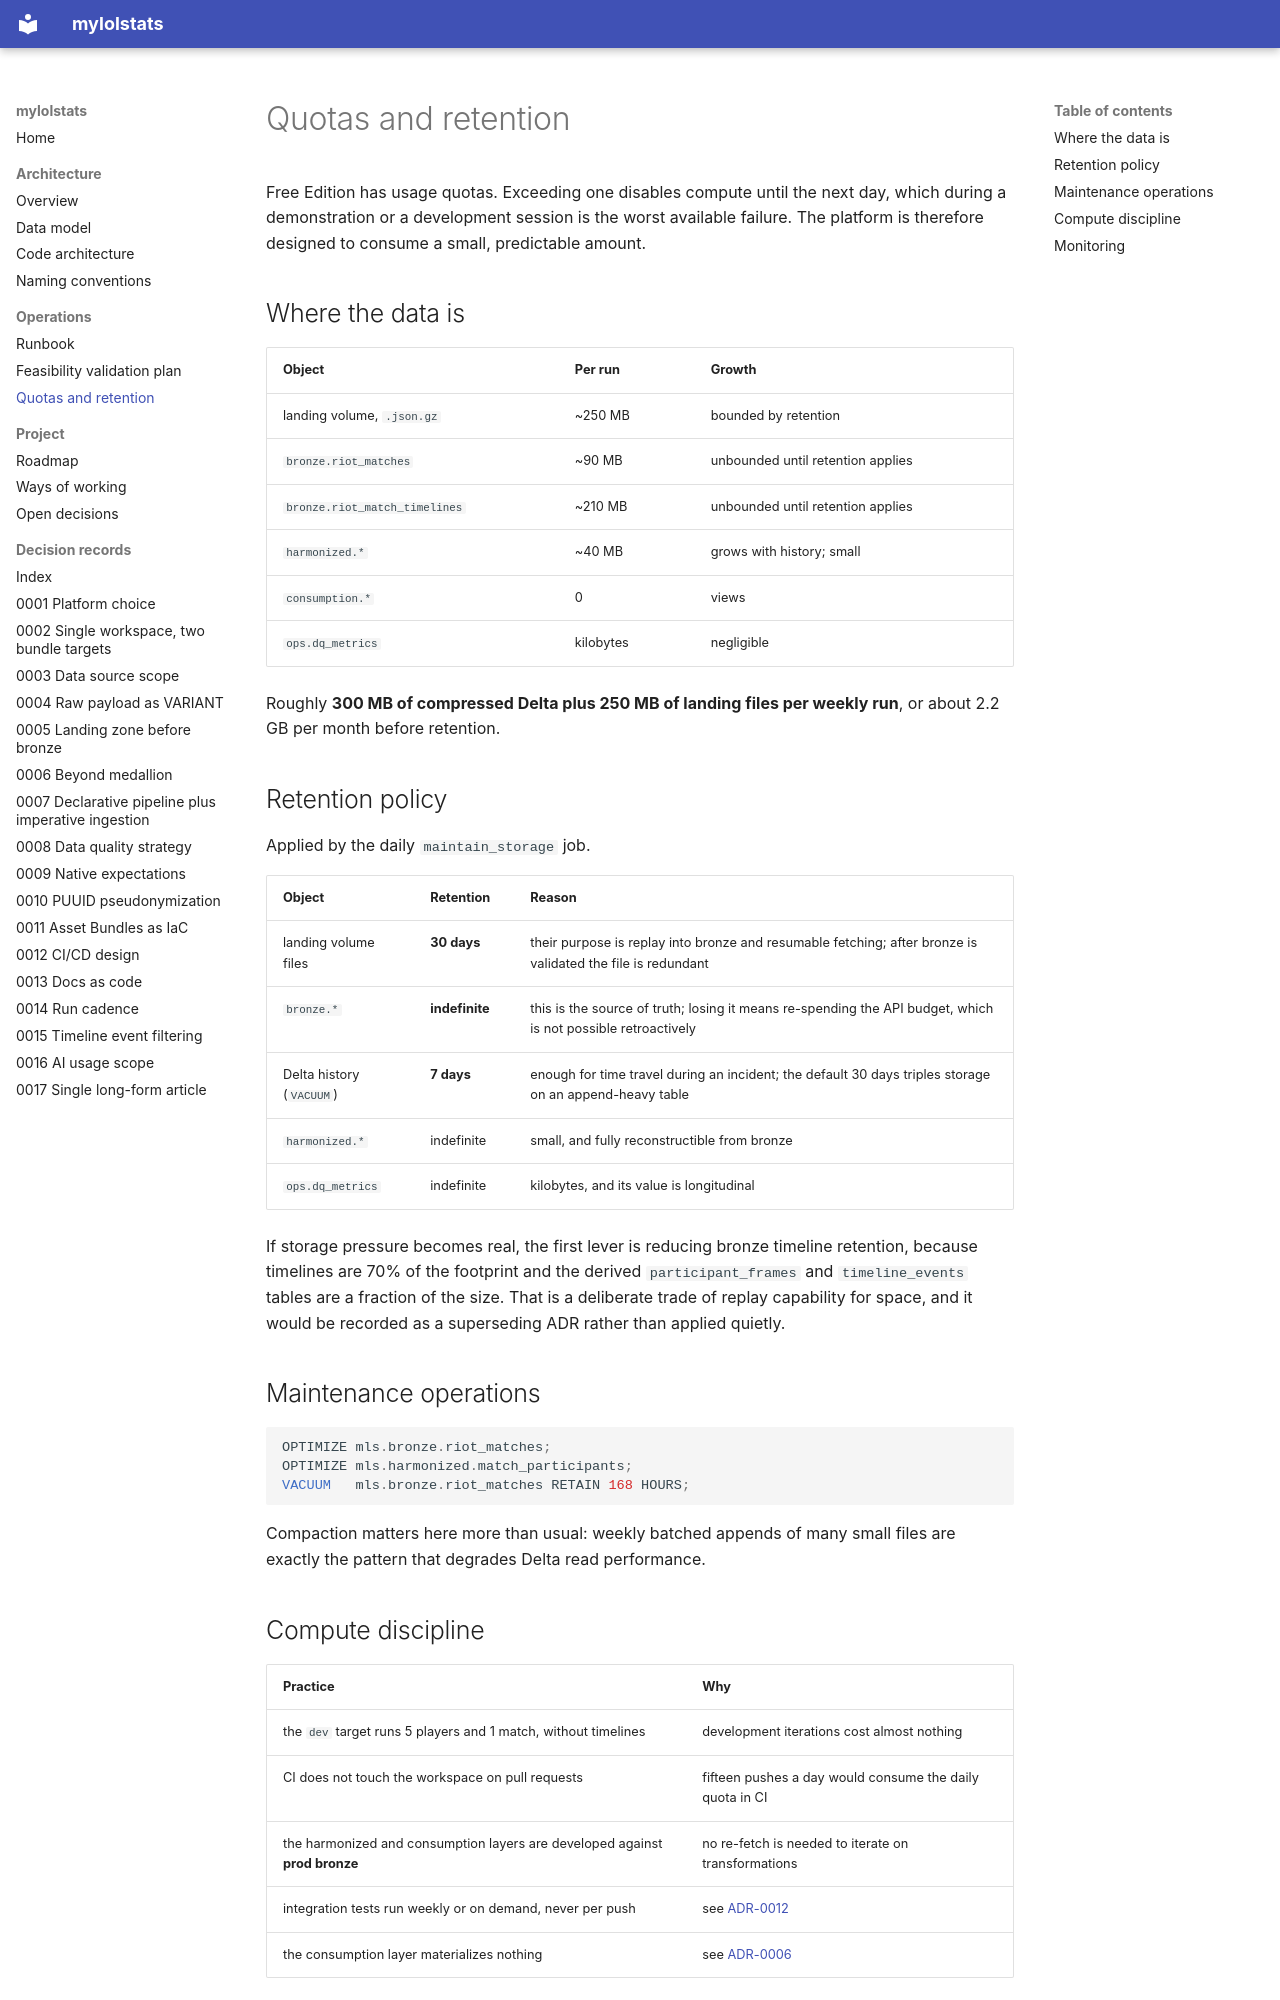

repository: gustavofs-git/dbx-mls · page: operations/quotas-and-retention/index.html · generator: mkdocs

# Quotas and retention

Free Edition has usage quotas. Exceeding one disables compute until the next day, which
during a demonstration or a development session is the worst available failure. The platform
is therefore designed to consume a small, predictable amount.

## Where the data is

| Object | Per run | Growth |
|---|---|---|
| landing volume, `.json.gz` | ~250 MB | bounded by retention |
| `bronze.riot_matches` | ~90 MB | unbounded until retention applies |
| `bronze.riot_match_timelines` | ~210 MB | unbounded until retention applies |
| `harmonized.*` | ~40 MB | grows with history; small |
| `consumption.*` | 0 | views |
| `ops.dq_metrics` | kilobytes | negligible |

Roughly **300 MB of compressed Delta plus 250 MB of landing files per weekly run**, or about
2.2 GB per month before retention.

## Retention policy

Applied by the daily `maintain_storage` job.

| Object | Retention | Reason |
|---|---|---|
| landing volume files | **30 days** | their purpose is replay into bronze and resumable fetching; after bronze is validated the file is redundant |
| `bronze.*` | **indefinite** | this is the source of truth; losing it means re-spending the API budget, which is not possible retroactively |
| Delta history (`VACUUM`) | **7 days** | enough for time travel during an incident; the default 30 days triples storage on an append-heavy table |
| `harmonized.*` | indefinite | small, and fully reconstructible from bronze |
| `ops.dq_metrics` | indefinite | kilobytes, and its value is longitudinal |

If storage pressure becomes real, the first lever is reducing bronze timeline retention,
because timelines are 70% of the footprint and the derived `participant_frames` and
`timeline_events` tables are a fraction of the size. That is a deliberate trade of replay
capability for space, and it would be recorded as a superseding ADR rather than applied
quietly.

## Maintenance operations

```sql
OPTIMIZE mls.bronze.riot_matches;
OPTIMIZE mls.harmonized.match_participants;
VACUUM   mls.bronze.riot_matches RETAIN 168 HOURS;
```

Compaction matters here more than usual: weekly batched appends of many small files are
exactly the pattern that degrades Delta read performance.

## Compute discipline

| Practice | Why |
|---|---|
| the `dev` target runs 5 players and 1 match, without timelines | development iterations cost almost nothing |
| CI does not touch the workspace on pull requests | fifteen pushes a day would consume the daily quota in CI |
| the harmonized and consumption layers are developed against **prod bronze** | no re-fetch is needed to iterate on transformations |
| integration tests run weekly or on demand, never per push | see [ADR-0012](../adr/0012-cicd-github-actions-pat.md) |
| the consumption layer materializes nothing | see [ADR-0006](../adr/0006-two-physical-layers-virtual-consumption.md) |
